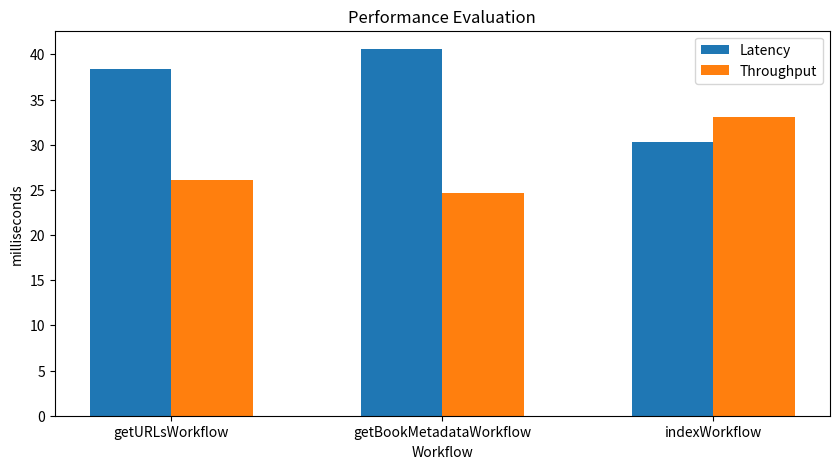

This figure's Python source:
# Credit: https://stackoverflow.com/questions/10369681/how-to-plot-bar-graphs-with-same-x-coordinates-side-by-side-dodged
import matplotlib.pyplot as plt
import numpy as np

# -------------------------------------------
#--------------PERFORMANCE EVAL-------------
# -------------------------------------------

# Total number of files 107386
# Numbers of pairs of bars you want
N = 3

# Data on X-axis
# averageExecutionTime / averageNumberKeysProcessed
# Latency Values (how long does it take for the system to store and index a page)
#109.22
blue_bar = (38.370, 40.59, 30.26)

# Throughput Values (how many pages can it store and index per second)
# averageNumberKeysProcessed / averageExecutionTime
# (100 + 92.80077369439071 + 100) / (3837.029017886311 + 3767.099816715677 + 3026.228136601139) * 1000
# 100/(3837.029017886311 + 3767.099816715677 + 3026.228136601139) * 1000 = 9.4
#27.5
orange_bar = (26.06, 24.63, 33.04)

# Position of bars on x-axis
ind = np.arange(N)

# Figure size
plt.figure(figsize=(10,5))

# Width of a bar 
width = 0.3       

# Plotting
plt.bar(ind, blue_bar , width, label='Latency')
plt.bar(ind + width, orange_bar, width, label='Throughput')
# plt.plot(ind, blue_bar , width, label='Latency')
# plt.plot(ind + width, orange_bar, width, label='Throughput')

plt.xlabel('Workflow')
plt.ylabel('milliseconds')
plt.title('Performance Evaluation')

# First argument - A list of positions at which ticks should be placed
# Second argument -  A list of labels to place at the given locations
plt.xticks(ind + width / 2, ('getURLsWorkflow', 'getBookMetadataWorkflow', 'indexWorkflow'))

# Finding the best position for legends and putting it
plt.legend(loc='best')
plt.show()